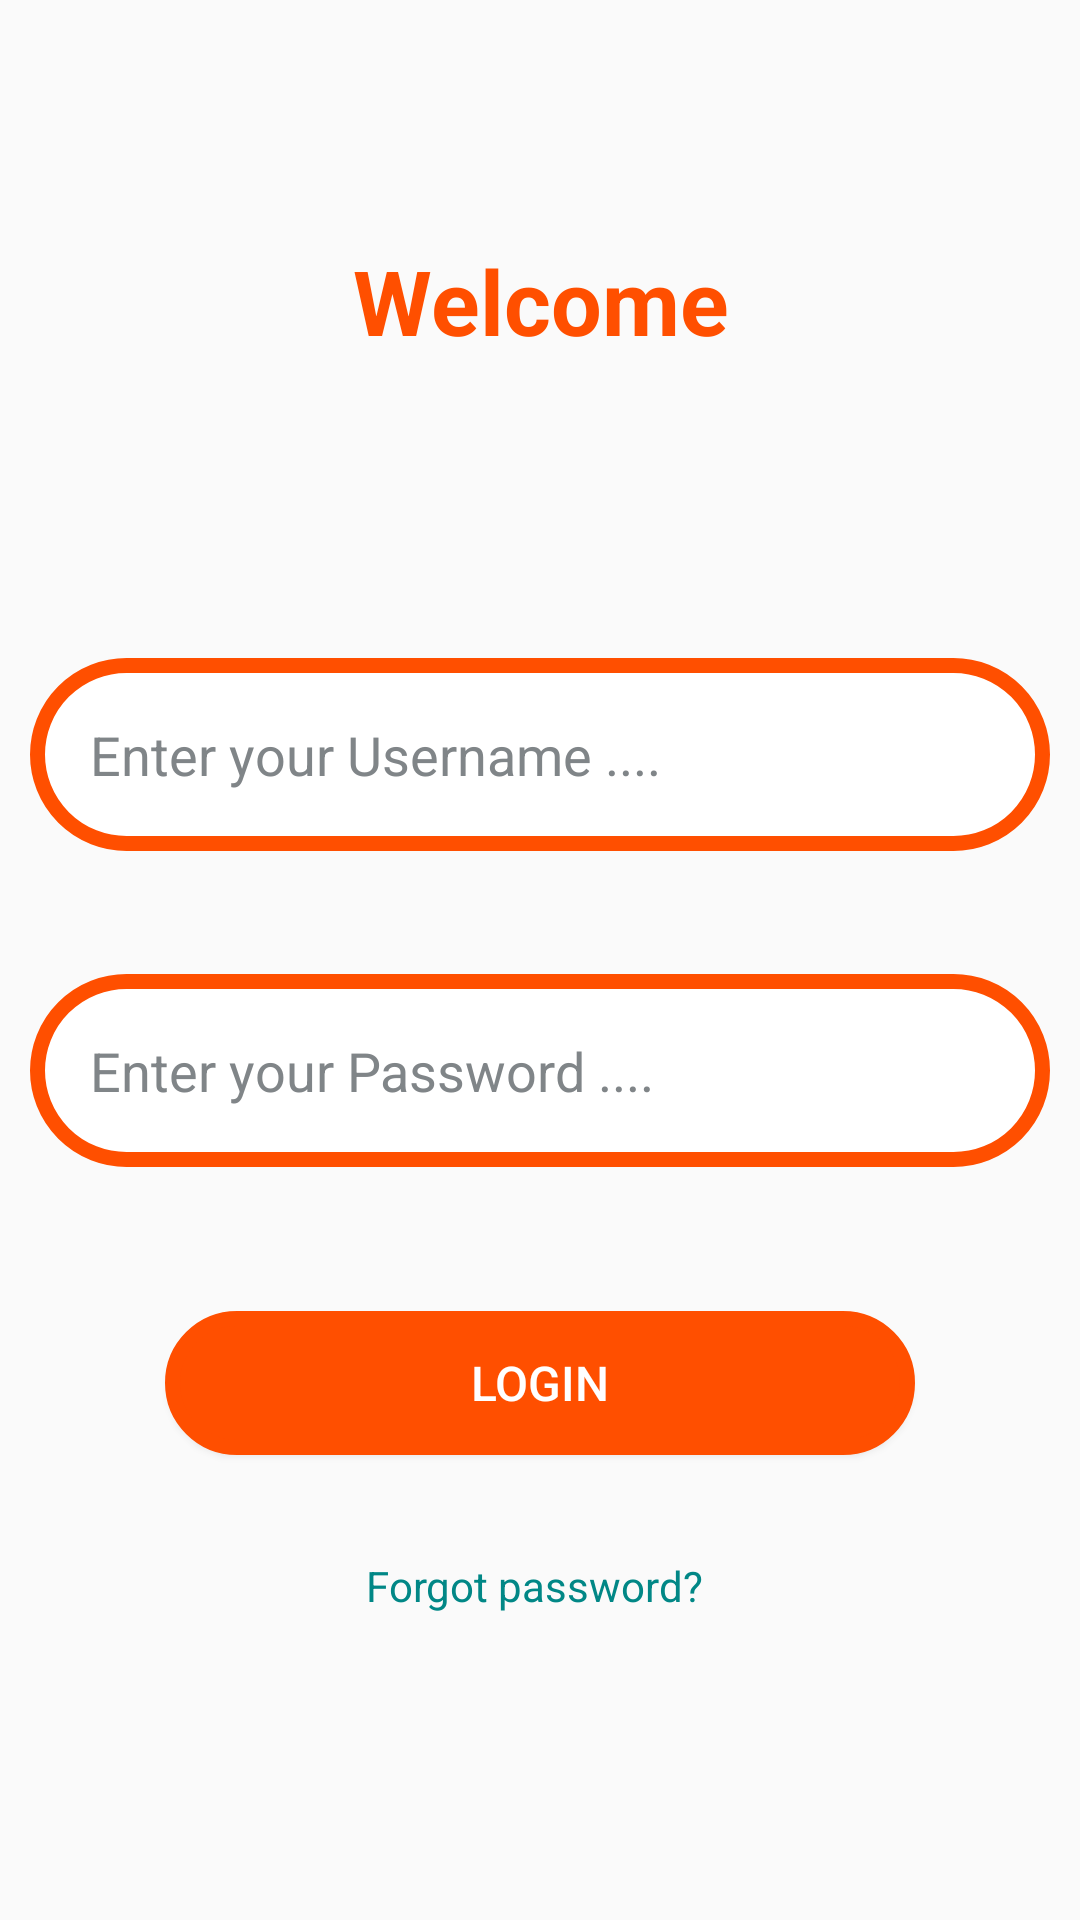

Produce the Android XML layout that renders to this screen, including the resource entries it uses.
<!-- AndroidManifest.xml: application theme Theme.MAD_7 -->
<!-- res/layout/login_activity.xml -->
<?xml version="1.0" encoding="utf-8"?>
<RelativeLayout xmlns:android="http://schemas.android.com/apk/res/android"
    xmlns:tools="http://schemas.android.com/tools"
    android:layout_width="match_parent"
    android:layout_height="match_parent"
    tools:context=".login">

    <TextView
        android:id="@+id/sn"
        android:layout_width="match_parent"
        android:layout_height="wrap_content"
        android:layout_marginStart="50dp"
        android:layout_marginTop="80dp"
        android:layout_marginEnd="50dp"
        android:layout_marginBottom="50dp"
        android:gravity="center"
        android:text="Welcome"
        android:textColor="@color/orange"
        android:textSize="30dp"
        android:textStyle="bold"
   />

    <EditText
        android:id="@+id/username"
        android:layout_width="match_parent"
        android:layout_height="wrap_content"
        android:layout_below="@id/sn"
        android:layout_marginStart="10dp"
        android:layout_marginTop="49dp"
        android:layout_marginEnd="10dp"
        android:layout_marginBottom="10dp"
        android:autofillHints=""
        android:background="@drawable/border"
        android:drawablePadding="20dp"
        android:hint="Enter your Username ...."
        android:inputType="text"
        android:padding="20dp"
        android:textColor="@color/black"
        android:textColorHint="@color/grey"
        tools:ignore="TextContrastCheck" />

    <EditText
        android:id="@+id/password"
        android:layout_width="match_parent"
        android:layout_height="wrap_content"
        android:layout_below="@id/username"
        android:layout_marginStart="10dp"
        android:layout_marginTop="31dp"
        android:layout_marginEnd="10dp"
        android:autofillHints=""
        android:background="@drawable/border"
        android:drawablePadding="20dp"
        android:hint="Enter your Password ...."
        android:inputType="textPassword"
        android:padding="20dp"
        android:textColorHint="@color/grey"
        tools:ignore="TextContrastCheck" />

    <Button
        android:id="@+id/loginBtn"
        android:layout_width="250dp"
        android:layout_height="wrap_content"
        android:layout_below="@id/password"
        android:layout_centerHorizontal="true"
        android:layout_marginStart="20dp"
        android:layout_marginTop="48dp"
        android:layout_marginEnd="20dp"
        android:layout_marginBottom="20dp"
        android:background="@drawable/border"
        android:backgroundTint="@color/orange"
        android:text="LOGIN"
        android:textSize="16dp"
        android:textColor="#FFFFFF"
        tools:ignore="TextContrastCheck" />

    <TextView
        android:id="@+id/forgotPass"
        android:layout_below="@id/loginBtn"
        android:layout_width="wrap_content"
        android:layout_height="wrap_content"
        android:layout_centerHorizontal="true"
        android:layout_marginStart="20dp"
        android:layout_marginEnd="20dp"
        android:layout_marginTop="14dp"
        android:layout_marginBottom="180dp"
        android:text="Forgot password? "
        android:textColor="@color/teal_700"
        tools:ignore="TextContrastCheck" />


</RelativeLayout>
<!-- resources referenced by this layout -->
<resources>
  <color name="black">#FF000000</color>
  <color name="grey">#808588</color>
  <color name="orange">#FF4F00</color>
  <color name="teal_700">#FF018786</color>
  <!-- drawable border (drawable) -->
  <?xml version="1.0" encoding="utf-8"?>
  <shape xmlns:android="http://schemas.android.com/apk/res/android"
      android:shape ="rectangle" >
  
      
      <solid
          android:color="@color/transparent" >
      </solid>
  
      
      <stroke
          android:width="5dp"
          android:color="@color/orange" >
      </stroke>
  
      
      <corners
          android:bottomRightRadius="100dp"
          android:bottomLeftRadius="100dp"
          android:topLeftRadius="100dp"
          android:topRightRadius="100dp"/>
  
  </shape>
  <style name="Theme.MAD_7" parent="Theme.AppCompat.Light.DarkActionBar">
          
          <item name="colorPrimary">@color/orange</item>
          <item name="colorPrimaryDark">@color/lightRed</item>
          <item name="colorAccent">@color/rust</item>
          
      </style>
  <color name="transparent">#FFFFFF</color>
  <color name="lightRed">#BF5700</color>
  <color name="rust">#B7410E</color>
</resources>
